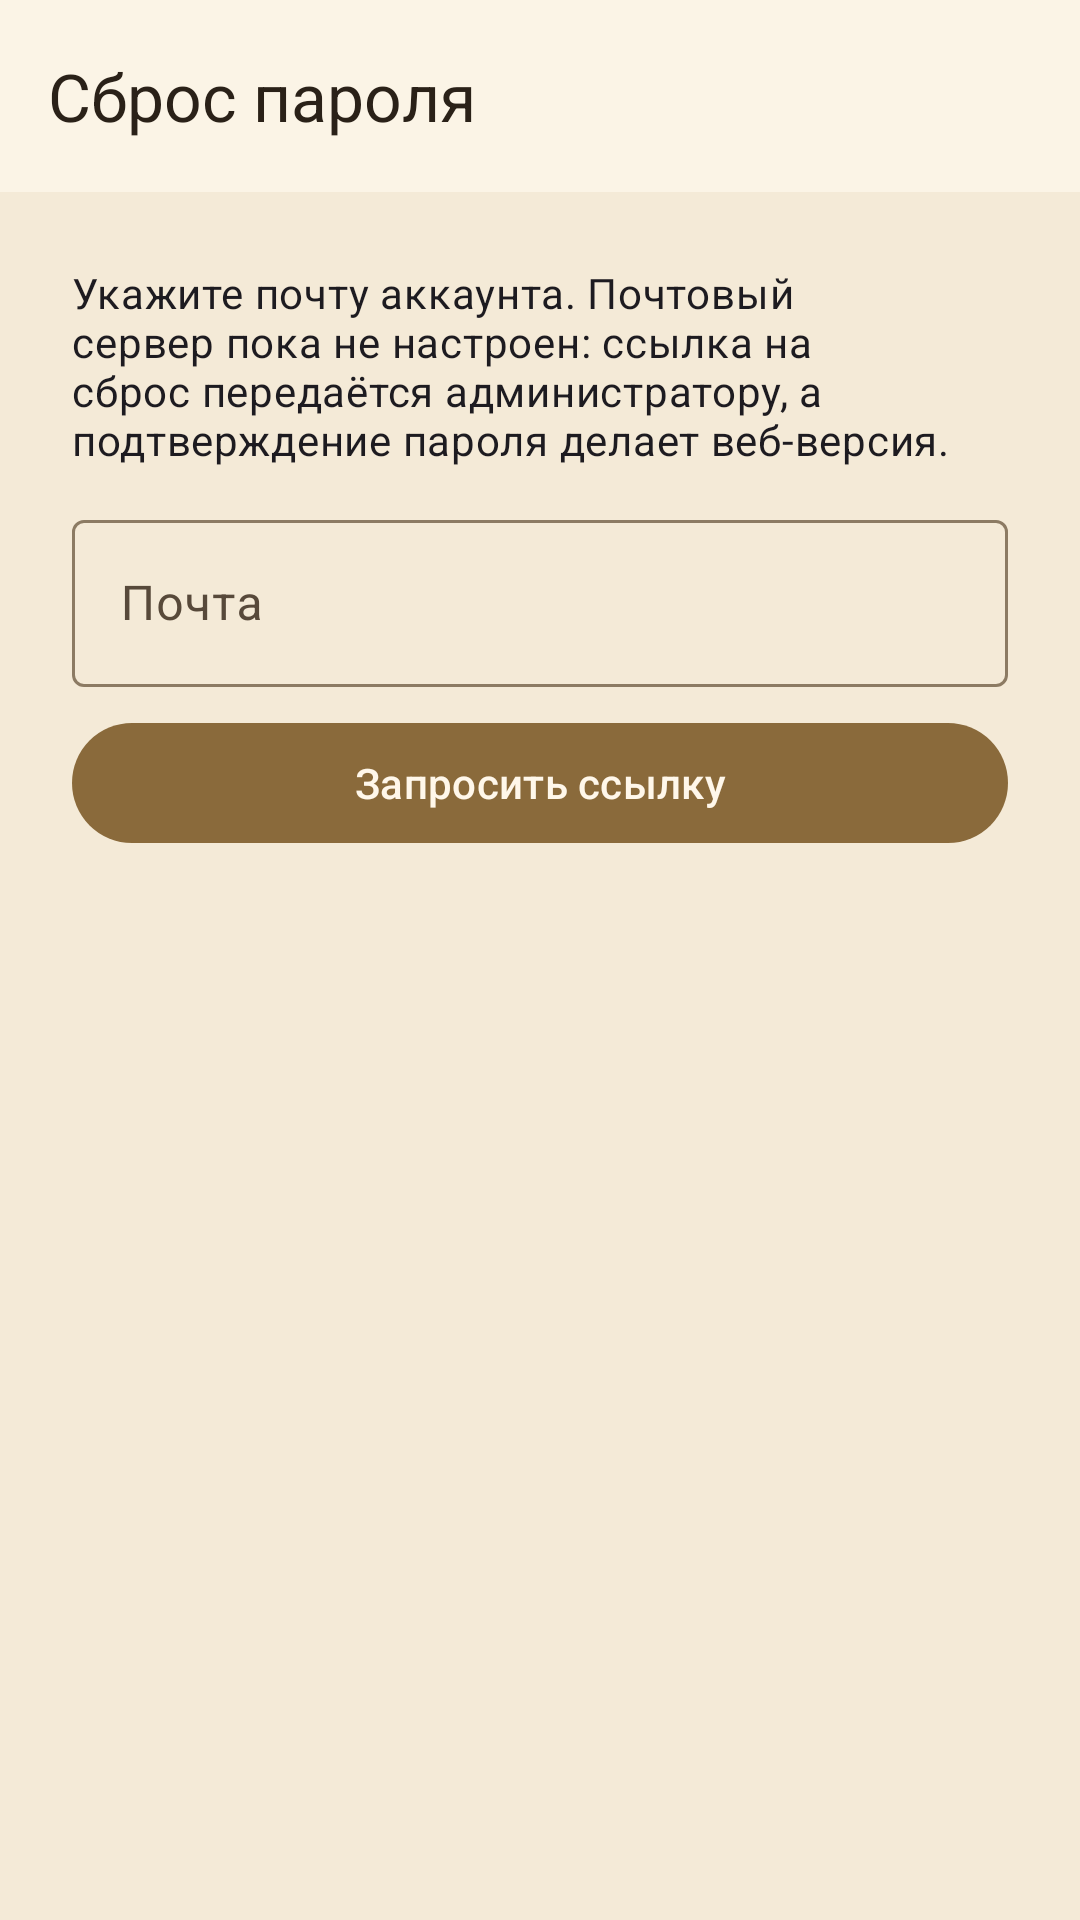

Write the Android layout XML for this screen, with the resource values it uses.
<!-- AndroidManifest.xml: application theme Theme.DnDMemory -->
<!-- res/layout/activity_password_reset.xml -->
<?xml version="1.0" encoding="utf-8"?>
<LinearLayout xmlns:android="http://schemas.android.com/apk/res/android"
    xmlns:app="http://schemas.android.com/apk/res-auto"
    android:layout_width="match_parent"
    android:layout_height="match_parent"
    android:orientation="vertical">

    <com.google.android.material.appbar.MaterialToolbar
        android:id="@+id/password_reset_toolbar"
        style="@style/Widget.DnDMemory.Toolbar"
        android:layout_width="match_parent"
        android:layout_height="?attr/actionBarSize"
        app:title="@string/password_reset_title" />

    <androidx.core.widget.NestedScrollView
        android:layout_width="match_parent"
        android:layout_height="0dp"
        android:layout_weight="1">

        <LinearLayout
            android:layout_width="match_parent"
            android:layout_height="wrap_content"
            android:orientation="vertical"
            android:padding="24dp">

            <TextView
                android:id="@+id/password_reset_hint"
                android:layout_width="match_parent"
                android:layout_height="wrap_content"
                android:text="@string/password_reset_hint"
                android:textAppearance="?attr/textAppearanceBodyMedium" />

            <LinearLayout
                android:id="@+id/password_reset_form"
                android:layout_width="match_parent"
                android:layout_height="wrap_content"
                android:orientation="vertical">

                <com.google.android.material.textfield.TextInputLayout
                    android:id="@+id/password_reset_email_input"
                    android:layout_width="match_parent"
                    android:layout_height="wrap_content"
                    android:layout_marginTop="12dp"
                    android:hint="@string/auth_email">

                    <com.google.android.material.textfield.TextInputEditText
                        android:id="@+id/password_reset_email"
                        android:layout_width="match_parent"
                        android:layout_height="wrap_content"
                        android:inputType="textEmailAddress"
                        android:maxLines="1" />
                </com.google.android.material.textfield.TextInputLayout>

                <com.google.android.material.button.MaterialButton
                    android:id="@+id/password_reset_submit"
                    android:layout_width="match_parent"
                    android:layout_height="wrap_content"
                    android:layout_marginTop="8dp"
                    android:text="@string/password_reset_action" />
            </LinearLayout>

            <ProgressBar
                android:id="@+id/password_reset_progress"
                android:layout_width="wrap_content"
                android:layout_height="wrap_content"
                android:layout_gravity="center_horizontal"
                android:layout_marginTop="16dp"
                android:visibility="gone" />

            <TextView
                android:id="@+id/password_reset_result"
                android:layout_width="match_parent"
                android:layout_height="wrap_content"
                android:layout_marginTop="12dp"
                android:text="@string/password_reset_sent"
                android:textAppearance="?attr/textAppearanceTitleSmall"
                android:textColor="?attr/colorPrimary"
                android:visibility="gone" />
        </LinearLayout>
    </androidx.core.widget.NestedScrollView>
</LinearLayout>
<!-- resources referenced by this layout -->
<resources>
  <string name="auth_email">Почта</string>
  <string name="password_reset_action">Запросить ссылку</string>
  <string name="password_reset_hint">Укажите почту аккаунта. Почтовый сервер пока не настроен: ссылка на сброс передаётся администратору, а подтверждение пароля делает веб-версия.</string>
  <string name="password_reset_sent">Ссылка передана администратору. Обратитесь к нему за ссылкой на сброс пароля.</string>
  <string name="password_reset_title">Сброс пароля</string>
  <style name="Widget.DnDMemory.Toolbar" parent="Widget.Material3.Toolbar">
          <item name="android:background">?attr/colorSurface</item>
          <item name="titleTextColor">?attr/colorOnSurface</item>
      </style>
  <style name="Theme.DnDMemory" parent="Theme.Material3.DayNight.NoActionBar">
          <item name="colorPrimary">@color/colorPrimary</item>
          <item name="colorPrimaryDark">@color/colorPrimaryDark</item>
          <item name="colorOnPrimary">@color/colorOnPrimary</item>
          <item name="colorPrimaryContainer">@color/colorPrimaryContainer</item>
          <item name="colorOnPrimaryContainer">@color/colorOnPrimaryContainer</item>
          <item name="colorSecondary">@color/colorSecondary</item>
          <item name="colorOnSecondary">@color/colorOnSecondary</item>
          <item name="colorSurface">@color/colorSurface</item>
          <item name="colorOnSurface">@color/colorOnSurface</item>
          <item name="colorSurfaceVariant">@color/colorSurfaceVariant</item>
          <item name="colorOnSurfaceVariant">@color/colorOnSurfaceVariant</item>
          <item name="android:colorBackground">@color/colorBackground</item>
          <item name="colorOnBackground">@color/colorOnBackground</item>
          <item name="colorError">@color/colorError</item>
          <item name="colorOnError">@color/colorOnError</item>
          <item name="colorOutline">@color/colorOutline</item>
          <item name="android:statusBarColor">@color/colorPrimaryDark</item>
          <item name="android:navigationBarColor">@color/colorBackground</item>
          <item name="android:windowBackground">@color/colorBackground</item>
      </style>
  <color name="colorPrimary">#8A6A3B</color>
  <color name="colorPrimaryDark">#5E4525</color>
  <color name="colorOnPrimary">#FFF7EA</color>
  <color name="colorPrimaryContainer">#EBDCC2</color>
  <color name="colorOnPrimaryContainer">#3A2A14</color>
  <color name="colorSecondary">#B98B2E</color>
  <color name="colorOnSecondary">#FFF8EA</color>
  <color name="colorSurface">#FBF4E6</color>
  <color name="colorOnSurface">#2A2118</color>
  <color name="colorSurfaceVariant">#EEE0C6</color>
  <color name="colorOnSurfaceVariant">#57493A</color>
  <color name="colorBackground">#F4EAD7</color>
  <color name="colorOnBackground">#2A2118</color>
  <color name="colorError">#A3231C</color>
  <color name="colorOnError">#FFFFFF</color>
  <color name="colorOutline">#8C7B63</color>
</resources>
